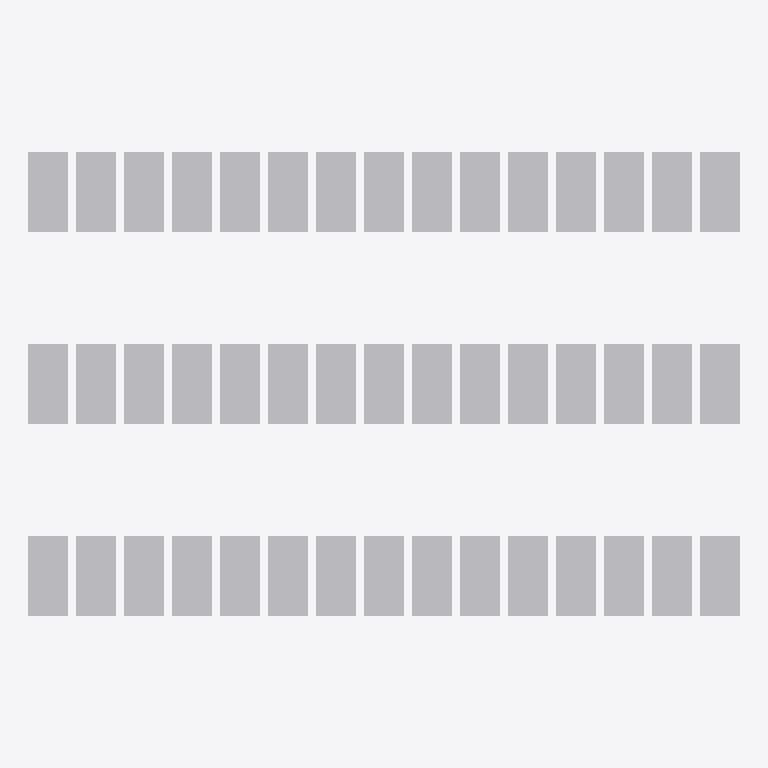
Plan cut of the same IFC building model at storey 'Ground Level' (level 0.00 m, cut at 1.40 m), seen from above with north up, elements coloured by IFC class: 45 other elements (light grey). No cut surface shows.
Extent 44.5 m × 29.0 m × 0.1 m (x, y, z). Storeys (1): Ground Level at 0.00 m. Elements (45): 45 IfcBuildingElementProxy.

HEADER;
FILE_DESCRIPTION(('ViewDefinition [CoordinationView]'),'2;1');
FILE_NAME('parking_sync.ifc','2024-03-15T12:00:00',('Agent'),(''),'','','');
FILE_SCHEMA(('IFC2X3'));
ENDSEC;
DATA;
#13=IFCPROJECT('PROJECT_GUID',#4,'Campus Parking DB Sync',$,$,$,$,(#8),#6);
#14=IFCSITE('SITE_GUID',#4,'Campus Site',$,$,#9,$,$,.ELEMENT.,$,$,$,$,$);
#16=IFCBUILDING('BLDG_GUID',#4,'Parking Building',$,$,#9,$,$,.ELEMENT.,$,$,$);
#18=IFCBUILDINGSTOREY('STOREY_GUID',#4,'Ground Level',$,$,#9,$,$,.ELEMENT.,0.0);
#207=IFCBUILDINGELEMENTPROXY('A-002_GUID',#4,'A-002',$,$,#206,#80,$,.ELEMENT.);
#203=IFCBUILDINGELEMENTPROXY('A-001_GUID',#4,'A-001',$,$,#202,#80,$,.ELEMENT.);
#211=IFCBUILDINGELEMENTPROXY('A-003_GUID',#4,'A-003',$,$,#210,#80,$,.ELEMENT.);
#215=IFCBUILDINGELEMENTPROXY('A-004_GUID',#4,'A-004',$,$,#214,#80,$,.ELEMENT.);
#219=IFCBUILDINGELEMENTPROXY('A-005_GUID',#4,'A-005',$,$,#218,#80,$,.ELEMENT.);
#227=IFCBUILDINGELEMENTPROXY('A-007_GUID',#4,'A-007',$,$,#226,#80,$,.ELEMENT.);
#223=IFCBUILDINGELEMENTPROXY('A-006_GUID',#4,'A-006',$,$,#222,#80,$,.ELEMENT.);
#235=IFCBUILDINGELEMENTPROXY('A-009_GUID',#4,'A-009',$,$,#234,#80,$,.ELEMENT.);
#231=IFCBUILDINGELEMENTPROXY('A-008_GUID',#4,'A-008',$,$,#230,#80,$,.ELEMENT.);
#239=IFCBUILDINGELEMENTPROXY('A-010_GUID',#4,'A-010',$,$,#238,#80,$,.ELEMENT.);
#247=IFCBUILDINGELEMENTPROXY('A-012_GUID',#4,'A-012',$,$,#246,#80,$,.ELEMENT.);
#243=IFCBUILDINGELEMENTPROXY('A-011_GUID',#4,'A-011',$,$,#242,#80,$,.ELEMENT.);
#251=IFCBUILDINGELEMENTPROXY('A-013_GUID',#4,'A-013',$,$,#250,#80,$,.ELEMENT.);
#259=IFCBUILDINGELEMENTPROXY('A-015_GUID',#4,'A-015',$,$,#258,#80,$,.ELEMENT.);
#255=IFCBUILDINGELEMENTPROXY('A-014_GUID',#4,'A-014',$,$,#254,#80,$,.ELEMENT.);
#267=IFCBUILDINGELEMENTPROXY('B-002_GUID',#4,'B-002',$,$,#266,#80,$,.ELEMENT.);
#263=IFCBUILDINGELEMENTPROXY('B-001_GUID',#4,'B-001',$,$,#262,#80,$,.ELEMENT.);
#271=IFCBUILDINGELEMENTPROXY('B-003_GUID',#4,'B-003',$,$,#270,#80,$,.ELEMENT.);
#275=IFCBUILDINGELEMENTPROXY('B-004_GUID',#4,'B-004',$,$,#274,#80,$,.ELEMENT.);
#279=IFCBUILDINGELEMENTPROXY('B-005_GUID',#4,'B-005',$,$,#278,#80,$,.ELEMENT.);
#287=IFCBUILDINGELEMENTPROXY('B-007_GUID',#4,'B-007',$,$,#286,#80,$,.ELEMENT.);
#291=IFCBUILDINGELEMENTPROXY('B-008_GUID',#4,'B-008',$,$,#290,#80,$,.ELEMENT.);
#283=IFCBUILDINGELEMENTPROXY('B-006_GUID',#4,'B-006',$,$,#282,#80,$,.ELEMENT.);
#299=IFCBUILDINGELEMENTPROXY('B-010_GUID',#4,'B-010',$,$,#298,#80,$,.ELEMENT.);
#295=IFCBUILDINGELEMENTPROXY('B-009_GUID',#4,'B-009',$,$,#294,#80,$,.ELEMENT.);
#307=IFCBUILDINGELEMENTPROXY('B-012_GUID',#4,'B-012',$,$,#306,#80,$,.ELEMENT.);
#303=IFCBUILDINGELEMENTPROXY('B-011_GUID',#4,'B-011',$,$,#302,#80,$,.ELEMENT.);
#315=IFCBUILDINGELEMENTPROXY('B-014_GUID',#4,'B-014',$,$,#314,#80,$,.ELEMENT.);
#311=IFCBUILDINGELEMENTPROXY('B-013_GUID',#4,'B-013',$,$,#310,#80,$,.ELEMENT.);
#323=IFCBUILDINGELEMENTPROXY('C-001_GUID',#4,'C-001',$,$,#322,#80,$,.ELEMENT.);
#319=IFCBUILDINGELEMENTPROXY('B-015_GUID',#4,'B-015',$,$,#318,#80,$,.ELEMENT.);
#331=IFCBUILDINGELEMENTPROXY('C-003_GUID',#4,'C-003',$,$,#330,#80,$,.ELEMENT.);
#327=IFCBUILDINGELEMENTPROXY('C-002_GUID',#4,'C-002',$,$,#326,#80,$,.ELEMENT.);
#335=IFCBUILDINGELEMENTPROXY('C-004_GUID',#4,'C-004',$,$,#334,#80,$,.ELEMENT.);
#339=IFCBUILDINGELEMENTPROXY('C-005_GUID',#4,'C-005',$,$,#338,#80,$,.ELEMENT.);
#343=IFCBUILDINGELEMENTPROXY('C-006_GUID',#4,'C-006',$,$,#342,#80,$,.ELEMENT.);
#347=IFCBUILDINGELEMENTPROXY('C-007_GUID',#4,'C-007',$,$,#346,#80,$,.ELEMENT.);
#351=IFCBUILDINGELEMENTPROXY('C-008_GUID',#4,'C-008',$,$,#350,#80,$,.ELEMENT.);
#355=IFCBUILDINGELEMENTPROXY('C-009_GUID',#4,'C-009',$,$,#354,#80,$,.ELEMENT.);
#359=IFCBUILDINGELEMENTPROXY('C-010_GUID',#4,'C-010',$,$,#358,#80,$,.ELEMENT.);
#367=IFCBUILDINGELEMENTPROXY('C-012_GUID',#4,'C-012',$,$,#366,#80,$,.ELEMENT.);
#363=IFCBUILDINGELEMENTPROXY('C-011_GUID',#4,'C-011',$,$,#362,#80,$,.ELEMENT.);
#375=IFCBUILDINGELEMENTPROXY('C-014_GUID',#4,'C-014',$,$,#374,#80,$,.ELEMENT.);
#371=IFCBUILDINGELEMENTPROXY('C-013_GUID',#4,'C-013',$,$,#370,#80,$,.ELEMENT.);
#379=IFCBUILDINGELEMENTPROXY('C-015_GUID',#4,'C-015',$,$,#378,#80,$,.ELEMENT.);
ENDSEC;
